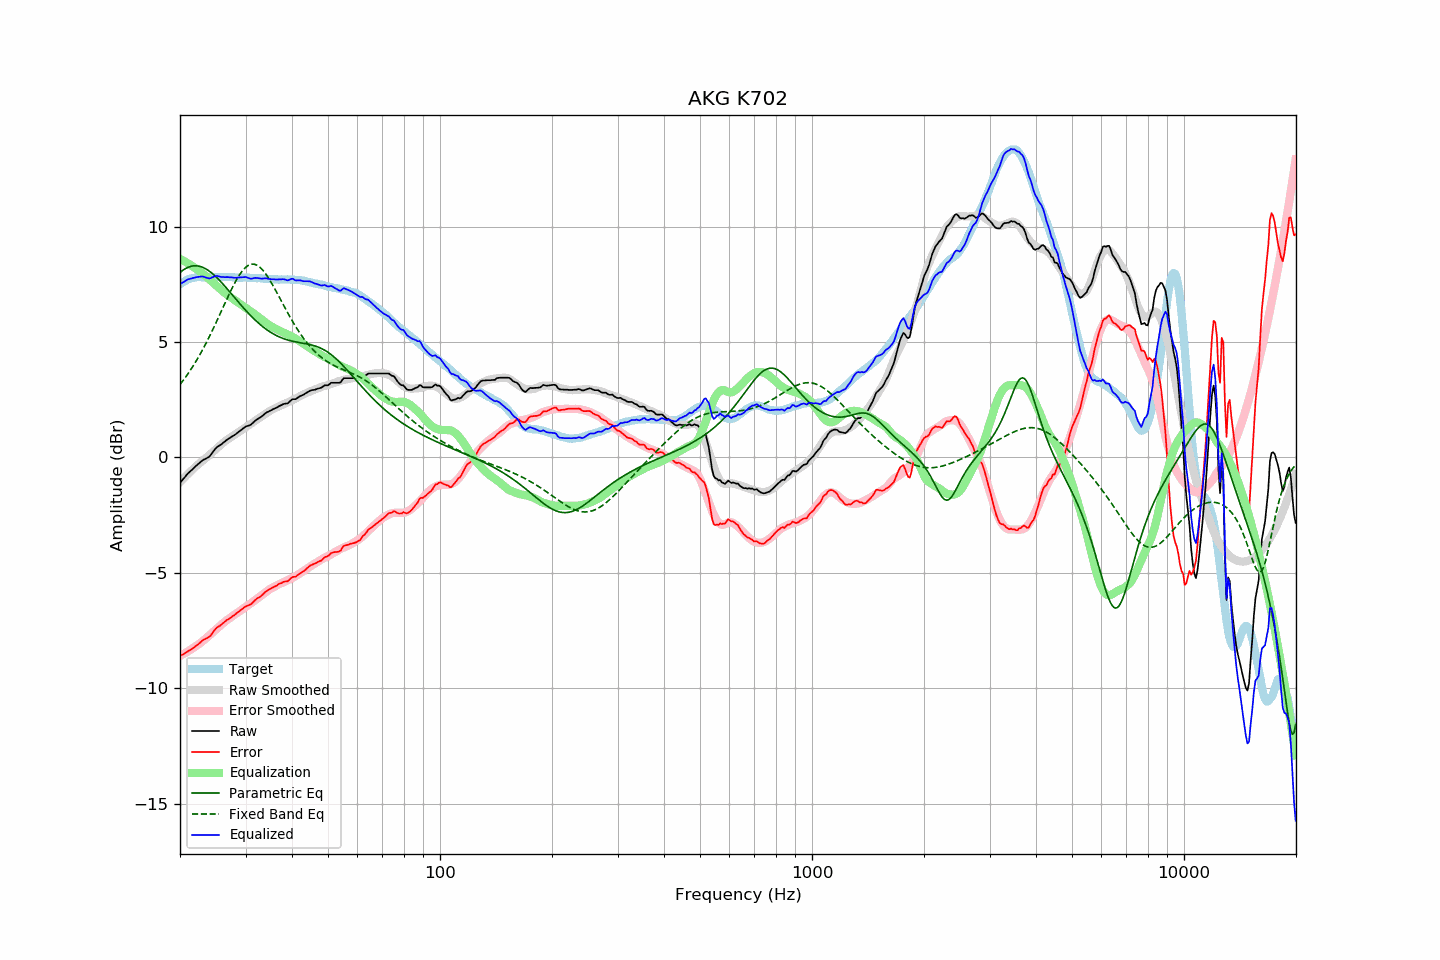

The file beside this chart, header and first rows:
frequency, raw, error, smoothed, error_smoothed, equalization, parametric_eq, fixed_band_eq, equalized_raw, equalized_smoothed, target
20.00, -1.10, -8.59, -1.07, -8.60, 8.60, 8.01, 3.15, 7.50, 7.53, 7.50
20.20, -1.02, -8.56, -1.00, -8.56, 8.56, 8.06, 3.24, 7.54, 7.56, 7.55
20.40, -0.94, -8.53, -0.93, -8.52, 8.52, 8.12, 3.33, 7.59, 7.60, 7.60
20.61, -0.86, -8.48, -0.86, -8.48, 8.48, 8.16, 3.43, 7.62, 7.63, 7.62
20.81, -0.77, -8.44, -0.79, -8.44, 8.44, 8.20, 3.53, 7.68, 7.66, 7.67
21.02, -0.69, -8.40, -0.72, -8.40, 8.40, 8.23, 3.62, 7.71, 7.69, 7.71
21.23, -0.63, -8.36, -0.65, -8.36, 8.36, 8.26, 3.73, 7.73, 7.71, 7.73
21.44, -0.57, -8.32, -0.58, -8.31, 8.31, 8.28, 3.83, 7.75, 7.73, 7.75
21.66, -0.50, -8.27, -0.51, -8.27, 8.27, 8.29, 3.94, 7.77, 7.75, 7.77
21.87, -0.44, -8.22, -0.45, -8.22, 8.22, 8.30, 4.05, 7.78, 7.77, 7.78
22.09, -0.37, -8.17, -0.38, -8.17, 8.17, 8.30, 4.17, 7.80, 7.79, 7.80
22.31, -0.31, -8.12, -0.32, -8.12, 8.12, 8.29, 4.28, 7.81, 7.80, 7.81
22.54, -0.25, -8.06, -0.27, -8.07, 8.07, 8.28, 4.40, 7.82, 7.81, 7.81
22.76, -0.19, -8.00, -0.21, -8.02, 8.02, 8.26, 4.53, 7.83, 7.81, 7.81
22.99, -0.13, -7.93, -0.15, -7.97, 7.97, 8.23, 4.66, 7.84, 7.81, 7.80
23.22, -0.09, -7.89, -0.10, -7.91, 7.91, 8.20, 4.79, 7.82, 7.81, 7.80
23.45, -0.06, -7.86, -0.04, -7.85, 7.85, 8.17, 4.92, 7.79, 7.81, 7.80
23.69, -0.02, -7.83, 0.02, -7.79, 7.79, 8.13, 5.05, 7.77, 7.81, 7.81
23.92, 0.02, -7.78, 0.08, -7.73, 7.73, 8.08, 5.19, 7.75, 7.81, 7.80
24.16, 0.09, -7.72, 0.15, -7.67, 7.67, 8.03, 5.33, 7.76, 7.81, 7.81
24.40, 0.19, -7.63, 0.21, -7.60, 7.60, 7.97, 5.48, 7.80, 7.81, 7.82
24.65, 0.28, -7.53, 0.27, -7.54, 7.54, 7.91, 5.62, 7.82, 7.81, 7.81
24.89, 0.37, -7.44, 0.33, -7.48, 7.48, 7.85, 5.77, 7.85, 7.81, 7.81
25.14, 0.44, -7.37, 0.40, -7.42, 7.42, 7.78, 5.92, 7.86, 7.81, 7.81
25.39, 0.49, -7.33, 0.46, -7.35, 7.35, 7.71, 6.07, 7.85, 7.81, 7.82
25.65, 0.53, -7.29, 0.52, -7.29, 7.29, 7.64, 6.22, 7.82, 7.81, 7.82
25.91, 0.58, -7.23, 0.58, -7.23, 7.23, 7.56, 6.38, 7.81, 7.81, 7.81
26.16, 0.64, -7.16, 0.64, -7.17, 7.17, 7.49, 6.53, 7.81, 7.81, 7.81
26.43, 0.69, -7.11, 0.70, -7.11, 7.11, 7.41, 6.68, 7.80, 7.81, 7.80
26.69, 0.75, -7.05, 0.75, -7.06, 7.06, 7.33, 6.83, 7.81, 7.81, 7.80
26.96, 0.80, -7.01, 0.80, -7.01, 7.01, 7.25, 6.98, 7.81, 7.80, 7.81
27.23, 0.84, -6.97, 0.84, -6.96, 6.96, 7.16, 7.13, 7.80, 7.80, 7.81
27.50, 0.89, -6.92, 0.89, -6.91, 6.91, 7.08, 7.27, 7.80, 7.80, 7.81
27.77, 0.93, -6.87, 0.94, -6.86, 6.86, 7.00, 7.41, 7.79, 7.80, 7.80
28.05, 0.97, -6.83, 0.99, -6.81, 6.81, 6.92, 7.54, 7.78, 7.80, 7.80
28.33, 1.02, -6.76, 1.04, -6.76, 6.76, 6.84, 7.67, 7.78, 7.79, 7.78
28.62, 1.08, -6.70, 1.08, -6.71, 6.71, 6.75, 7.79, 7.79, 7.79, 7.78
28.90, 1.13, -6.66, 1.13, -6.66, 6.66, 6.67, 7.90, 7.79, 7.79, 7.79
29.19, 1.18, -6.60, 1.17, -6.62, 6.62, 6.59, 8.00, 7.80, 7.79, 7.78
29.48, 1.24, -6.56, 1.22, -6.57, 6.57, 6.51, 8.09, 7.81, 7.79, 7.80
29.78, 1.29, -6.50, 1.27, -6.52, 6.52, 6.44, 8.17, 7.81, 7.79, 7.79
30.08, 1.34, -6.45, 1.31, -6.47, 6.47, 6.36, 8.24, 7.81, 7.78, 7.79
30.38, 1.36, -6.42, 1.36, -6.42, 6.42, 6.28, 8.29, 7.78, 7.78, 7.78
30.68, 1.38, -6.40, 1.40, -6.38, 6.38, 6.21, 8.33, 7.76, 7.78, 7.78
30.99, 1.41, -6.37, 1.45, -6.33, 6.33, 6.14, 8.36, 7.74, 7.78, 7.78
31.30, 1.47, -6.30, 1.50, -6.28, 6.28, 6.07, 8.37, 7.75, 7.78, 7.77
31.61, 1.54, -6.23, 1.55, -6.23, 6.23, 6.00, 8.37, 7.77, 7.77, 7.77
31.93, 1.60, -6.17, 1.59, -6.17, 6.17, 5.93, 8.35, 7.77, 7.77, 7.77
32.24, 1.65, -6.11, 1.64, -6.12, 6.12, 5.87, 8.32, 7.77, 7.76, 7.76
32.57, 1.69, -6.07, 1.69, -6.07, 6.07, 5.81, 8.27, 7.76, 7.76, 7.76
32.89, 1.73, -6.03, 1.74, -6.01, 6.01, 5.75, 8.22, 7.75, 7.75, 7.76
33.22, 1.78, -5.97, 1.79, -5.96, 5.96, 5.69, 8.15, 7.74, 7.75, 7.75
33.55, 1.84, -5.90, 1.84, -5.91, 5.91, 5.63, 8.07, 7.75, 7.74, 7.74
33.89, 1.90, -5.83, 1.88, -5.85, 5.85, 5.58, 7.98, 7.75, 7.74, 7.73
34.23, 1.95, -5.79, 1.93, -5.80, 5.80, 5.53, 7.88, 7.75, 7.73, 7.74
34.57, 1.98, -5.74, 1.98, -5.75, 5.75, 5.48, 7.77, 7.73, 7.73, 7.72
34.92, 2.02, -5.70, 2.02, -5.71, 5.71, 5.44, 7.66, 7.73, 7.72, 7.72
35.27, 2.05, -5.67, 2.05, -5.66, 5.66, 5.39, 7.54, 7.71, 7.72, 7.72
35.62, 2.09, -5.62, 2.09, -5.63, 5.63, 5.35, 7.42, 7.72, 7.72, 7.71
35.97, 2.12, -5.59, 2.12, -5.59, 5.59, 5.31, 7.30, 7.71, 7.71, 7.71
... 635 more rows
